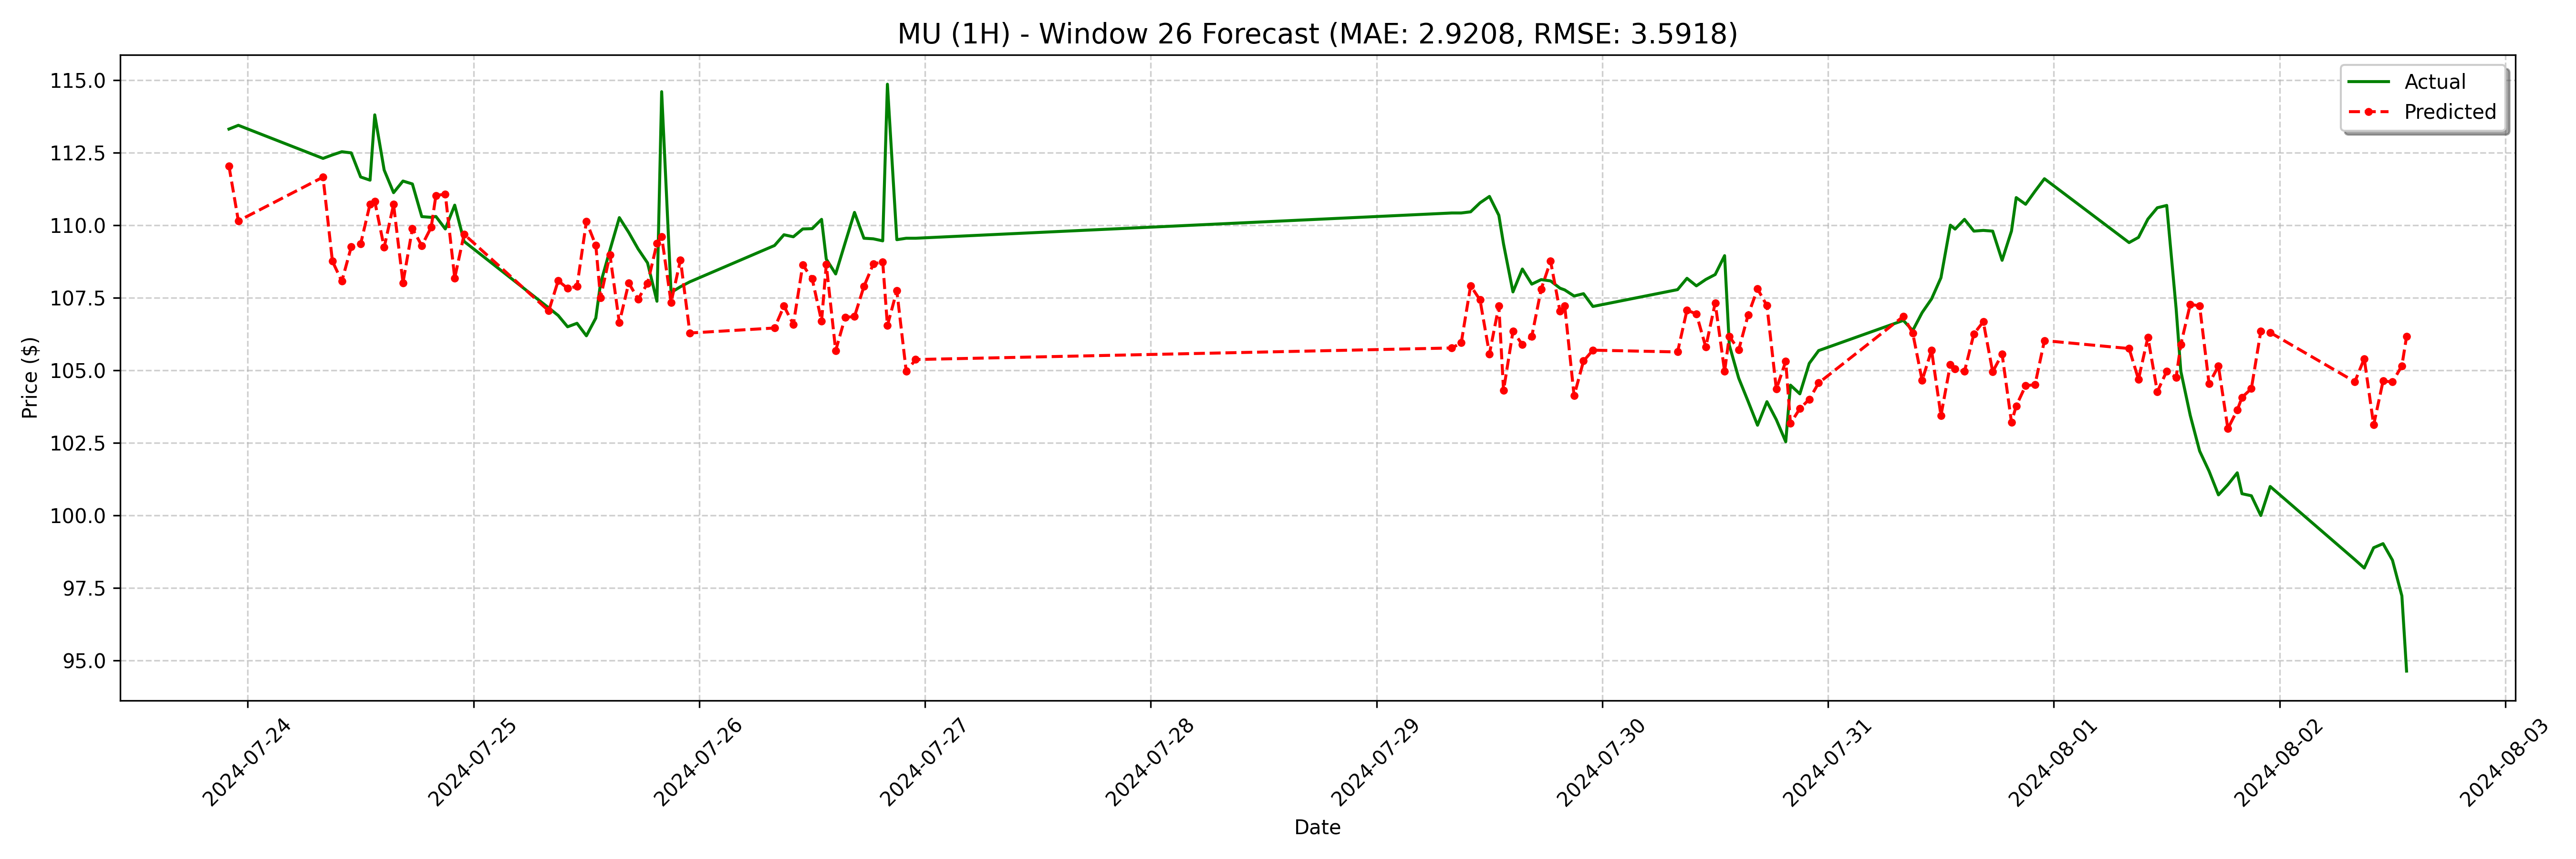

The file beside this chart, header and first rows:
date, actual, forecast
2024-07-23 22:00:00, 113.3, 112
2024-07-23 23:00:00, 113.4, 110.1
2024-07-24 08:00:00, 112.3, 111.7
2024-07-24 09:00:00, 112.4, 108.8
2024-07-24 10:00:00, 112.5, 108.1
2024-07-24 11:00:00, 112.5, 109.3
2024-07-24 12:00:00, 111.7, 109.4
2024-07-24 13:00:00, 111.5, 110.7
2024-07-24 13:30:00, 113.8, 110.8
2024-07-24 14:30:00, 111.9, 109.2
2024-07-24 15:30:00, 111.1, 110.7
2024-07-24 16:30:00, 111.5, 108
2024-07-24 17:30:00, 111.4, 109.9
2024-07-24 18:30:00, 110.3, 109.3
2024-07-24 19:30:00, 110.3, 109.9
2024-07-24 20:00:00, 110.3, 111
2024-07-24 21:00:00, 109.9, 111.1
2024-07-24 22:00:00, 110.7, 108.2
2024-07-24 23:00:00, 109.4, 109.7
2024-07-25 08:00:00, 107.2, 107
2024-07-25 09:00:00, 106.9, 108.1
2024-07-25 10:00:00, 106.5, 107.8
2024-07-25 11:00:00, 106.6, 107.9
2024-07-25 12:00:00, 106.2, 110.1
2024-07-25 13:00:00, 106.8, 109.3
2024-07-25 13:30:00, 108, 107.5
2024-07-25 14:30:00, 109.1, 109
2024-07-25 15:30:00, 110.3, 106.6
2024-07-25 16:30:00, 109.8, 108
2024-07-25 17:30:00, 109.2, 107.5
2024-07-25 18:30:00, 108.7, 108
2024-07-25 19:30:00, 107.4, 109.4
2024-07-25 20:00:00, 114.6, 109.6
2024-07-25 21:00:00, 107.7, 107.3
2024-07-25 22:00:00, 107.9, 108.8
2024-07-25 23:00:00, 108, 106.3
2024-07-26 08:00:00, 109.3, 106.5
2024-07-26 09:00:00, 109.7, 107.2
2024-07-26 10:00:00, 109.6, 106.6
2024-07-26 11:00:00, 109.9, 108.6
2024-07-26 12:00:00, 109.9, 108.2
2024-07-26 13:00:00, 110.2, 106.7
2024-07-26 13:30:00, 108.8, 108.6
2024-07-26 14:30:00, 108.3, 105.7
2024-07-26 15:30:00, 109.4, 106.8
2024-07-26 16:30:00, 110.4, 106.9
2024-07-26 17:30:00, 109.6, 107.9
2024-07-26 18:30:00, 109.5, 108.7
2024-07-26 19:30:00, 109.5, 108.7
2024-07-26 20:00:00, 114.9, 106.5
2024-07-26 21:00:00, 109.5, 107.7
2024-07-26 22:00:00, 109.5, 105
2024-07-26 23:00:00, 109.5, 105.4
2024-07-29 08:00:00, 110.4, 105.8
2024-07-29 09:00:00, 110.4, 105.9
2024-07-29 10:00:00, 110.5, 107.9
2024-07-29 11:00:00, 110.8, 107.4
2024-07-29 12:00:00, 111, 105.6
2024-07-29 13:00:00, 110.3, 107.2
2024-07-29 13:30:00, 109.3, 104.3
... 68 more rows
